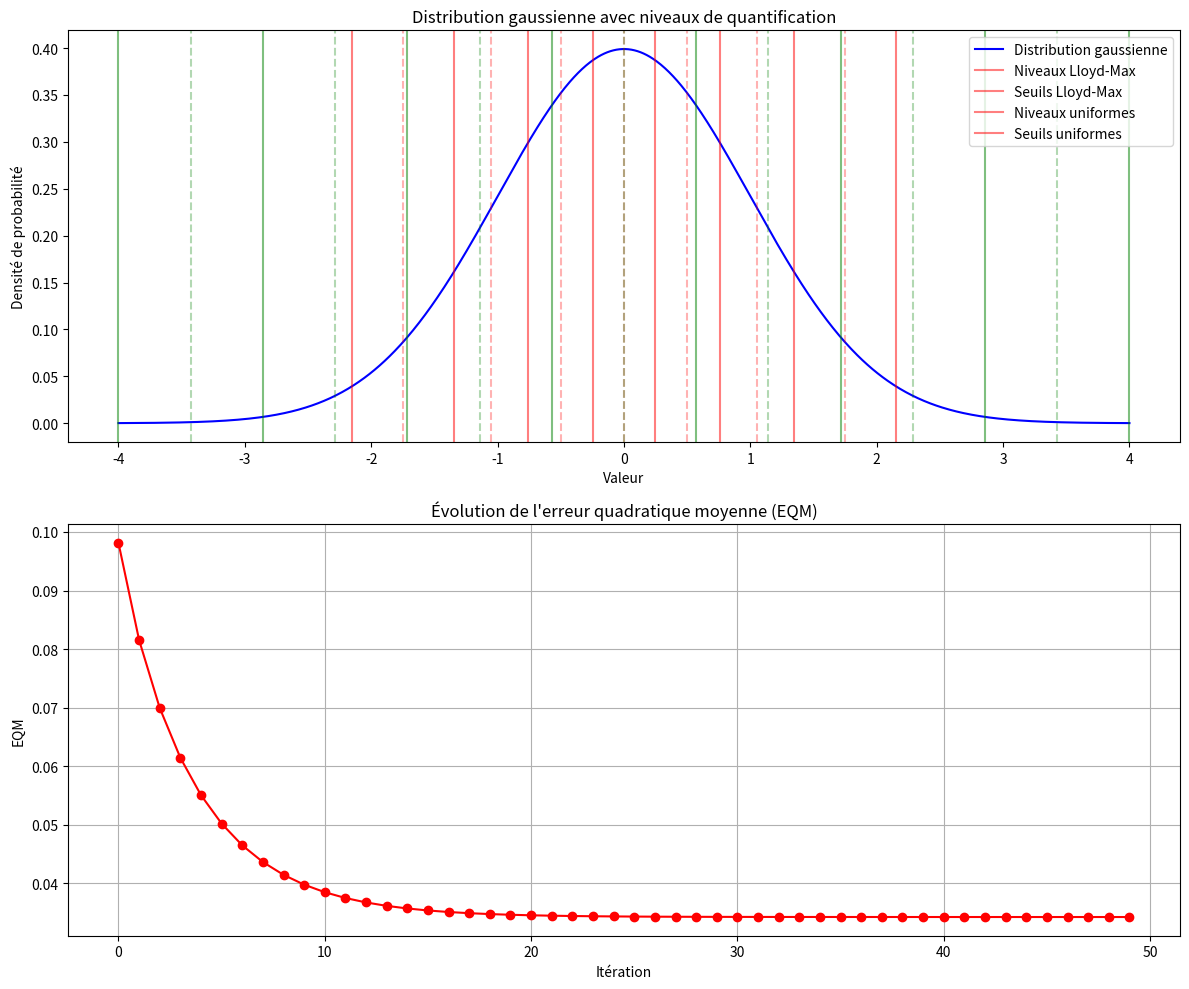

Generate this figure with matplotlib:
import numpy as np
import matplotlib.pyplot as plt
from scipy import stats
from scipy.integrate import quad

def gaussian_pdf(x, mu=0, sigma=1):
    """Fonction de densité de probabilité pour une distribution gaussienne."""
    return stats.norm.pdf(x, mu, sigma)

def calculate_representation_levels(thresholds, pdf_func, x_min, x_max):
    """Calcule les niveaux de représentation optimaux selon les seuils de décision."""
    levels = []
    
    # Pour le premier niveau (de x_min au premier seuil)
    def integrand_num(x):
        return x * pdf_func(x)
    
    def integrand_denom(x):
        return pdf_func(x)
    
    # Ajouter x_min comme premier seuil pour simplifier la boucle
    all_thresholds = [x_min] + thresholds + [x_max]
    
    # Calculer chaque niveau comme le centroïde de sa région
    for i in range(len(all_thresholds) - 1):
        a, b = all_thresholds[i], all_thresholds[i + 1]
        
        # Intégration numérique pour le numérateur et le dénominateur
        numerator, _ = quad(integrand_num, a, b)
        denominator, _ = quad(integrand_denom, a, b)
        
        # Éviter la division par zéro
        if denominator < 1e-10:
            level = (a + b) / 2  # Utiliser le milieu si la probabilité est très faible
        else:
            level = numerator / denominator
            
        levels.append(level)
        
    return levels

def calculate_thresholds(levels):
    """Calcule les seuils de décision optimaux selon les niveaux de représentation."""
    return [(levels[i] + levels[i + 1]) / 2 for i in range(len(levels) - 1)]

def calculate_mse(levels, thresholds, pdf_func, x_min, x_max):
    """Calcule l'erreur quadratique moyenne (EQM) pour la quantification."""
    all_thresholds = [x_min] + thresholds + [x_max]
    mse = 0
    
    for i, level in enumerate(levels):
        a, b = all_thresholds[i], all_thresholds[i + 1]
        
        def squared_error(x):
            return (x - level)**2 * pdf_func(x)
        
        error, _ = quad(squared_error, a, b)
        mse += error
        
    return mse

def lloyd_max_algorithm(n_levels, pdf_func, x_min, x_max, max_iterations=100, tolerance=1e-6):
    """Implémentation de l'algorithme de Lloyd-Max."""
    # Initialisation des niveaux de représentation uniformément
    initial_levels = np.linspace(x_min, x_max, n_levels)
    levels = initial_levels
    
    history = [{'levels': levels.copy(), 'thresholds': None, 'mse': None}]
    
    for iteration in range(max_iterations):
        # Étape 1: Calculer les seuils de décision
        thresholds = calculate_thresholds(levels)
        
        # Étape 2: Mettre à jour les niveaux de représentation
        new_levels = calculate_representation_levels(thresholds, pdf_func, x_min, x_max)
        
        # Calculer l'erreur quadratique moyenne
        mse = calculate_mse(new_levels, thresholds, pdf_func, x_min, x_max)
        
        # Sauvegarder l'état actuel pour visualisation
        history.append({
            'levels': new_levels.copy(),
            'thresholds': thresholds.copy(),
            'mse': mse
        })
        
        # Vérifier la convergence
        if np.all(np.abs(np.array(new_levels) - np.array(levels)) < tolerance):
            print(f"Convergence atteinte après {iteration + 1} itérations")
            break
            
        levels = new_levels
        
        if iteration == max_iterations - 1:
            print("Nombre maximum d'itérations atteint sans convergence")
    
    return levels, thresholds, history

def uniform_quantizer(n_levels, x_min, x_max):
    """Crée un quantificateur uniforme pour comparaison."""
    levels = np.linspace(x_min, x_max, n_levels)
    thresholds = [(levels[i] + levels[i + 1]) / 2 for i in range(len(levels) - 1)]
    return levels, thresholds

def plot_quantization_results(pdf_func, x_min, x_max, lloyd_levels, lloyd_thresholds, 
                              uniform_levels, uniform_thresholds, history):
    """Visualise les résultats de la quantification."""
    x = np.linspace(x_min, x_max, 1000)
    y = [pdf_func(xi) for xi in x]
    
    # Créer une figure avec 2 sous-graphiques
    fig, (ax1, ax2) = plt.subplots(2, 1, figsize=(12, 10))
    
    # Graphique 1: Distribution et niveaux de quantification
    ax1.plot(x, y, 'b-', label='Distribution gaussienne')
    
    # Tracer les niveaux de Lloyd-Max
    for level in lloyd_levels:
        ax1.axvline(x=level, color='r', linestyle='-', alpha=0.5)
    
    # Tracer les seuils de Lloyd-Max
    for threshold in lloyd_thresholds:
        ax1.axvline(x=threshold, color='r', linestyle='--', alpha=0.3)
    
    # Tracer les niveaux uniformes pour comparaison
    for level in uniform_levels:
        ax1.axvline(x=level, color='g', linestyle='-', alpha=0.5)
    
    # Tracer les seuils uniformes pour comparaison
    for threshold in uniform_thresholds:
        ax1.axvline(x=threshold, color='g', linestyle='--', alpha=0.3)
    
    ax1.set_title('Distribution gaussienne avec niveaux de quantification')
    ax1.set_xlabel('Valeur')
    ax1.set_ylabel('Densité de probabilité')
    ax1.legend(['Distribution gaussienne', 
                'Niveaux Lloyd-Max', 'Seuils Lloyd-Max',
                'Niveaux uniformes', 'Seuils uniformes'])
    
    # Graphique 2: Évolution de l'erreur MSE
    iterations = range(len(history) - 1)
    mse_values = [entry['mse'] for entry in history[1:]]  # Ignorer la première entrée sans MSE
    
    ax2.plot(iterations, mse_values, 'ro-')
    ax2.set_title('Évolution de l\'erreur quadratique moyenne (EQM)')
    ax2.set_xlabel('Itération')
    ax2.set_ylabel('EQM')
    ax2.grid(True)
    
    plt.tight_layout()
    return fig

def main():
    # Paramètres de la distribution gaussienne
    mu = 0
    sigma = 1
    
    # Limites pour la quantification (±4 sigma couvre 99.99% de la distribution)
    x_min = mu - 4 * sigma
    x_max = mu + 4 * sigma
    
    # Nombre de niveaux de quantification
    n_levels = 8
    
    # Fonction de densité de probabilité gaussienne
    pdf_func = lambda x: gaussian_pdf(x, mu, sigma)
    
    # Appliquer l'algorithme de Lloyd-Max
    lloyd_levels, lloyd_thresholds, history = lloyd_max_algorithm(
        n_levels, pdf_func, x_min, x_max, max_iterations=50, tolerance=1e-6
    )
    
    # Créer un quantificateur uniforme pour comparaison
    uniform_levels, uniform_thresholds = uniform_quantizer(n_levels, x_min, x_max)
    
    # Calculer l'EQM pour le quantificateur uniforme
    uniform_mse = calculate_mse(uniform_levels, uniform_thresholds, pdf_func, x_min, x_max)
    
    # Calculer l'EQM pour le quantificateur Lloyd-Max
    lloyd_mse = calculate_mse(lloyd_levels, lloyd_thresholds, pdf_func, x_min, x_max)
    
    # Afficher les résultats
    print("\nRésultats finaux")
    print("-" * 50)
    print(f"Niveaux Lloyd-Max: {lloyd_levels}")
    print(f"Seuils Lloyd-Max: {lloyd_thresholds}")
    print(f"EQM Lloyd-Max: {lloyd_mse:.6f}")
    print("-" * 50)
    print(f"Niveaux quantification uniforme: {uniform_levels}")
    print(f"Seuils quantification uniforme: {uniform_thresholds}")
    print(f"EQM quantification uniforme: {uniform_mse:.6f}")
    print(f"Amélioration: {(uniform_mse - lloyd_mse) / uniform_mse * 100:.2f}%")
    
    # Visualiser les résultats
    fig = plot_quantization_results(pdf_func, x_min, x_max, lloyd_levels, lloyd_thresholds, 
                             uniform_levels, uniform_thresholds, history)
    plt.show()

if __name__ == "__main__":
    main()